Run: headless pygame with SDL's dummy video driver; simulated clock (each Clock.tick advances the game by its frame time, no real sleeping); random seed 0; keys injected as events and as key.get_pressed() state; mouse plan: one left click at the window centre at the start of phase 2, then a move to the lower-right quarter at the start of phase 3.
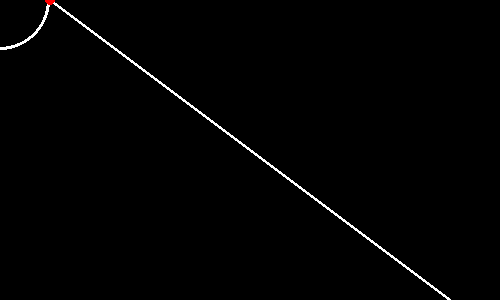
Frame 1 of 4 · flips 1–60 · no input
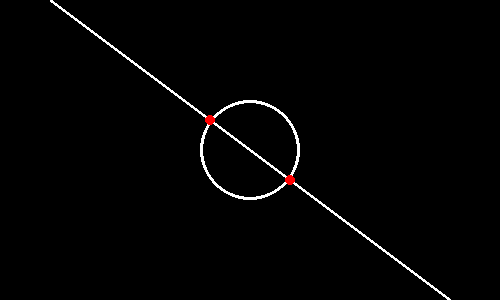
Frame 2 of 4 · flips 61–180 · clicked the window centre · tapped SPACE, RETURN · held RIGHT (→), D
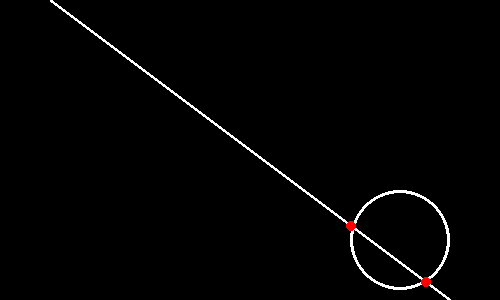
Frame 3 of 4 · flips 181–300 · moved the mouse to the lower-right quarter · held DOWN (↓), S
Frame 4 of 4 · flips 301–420 · held LEFT (←), A, UP (↑), W · screen unchanged from frame 3, image omitted

The pygame program that drew these frames:

# line collision detector with circles
# https://stackoverflow.com/questions/74592905/line-collision-detector-with-circles/74593239#74593239
#
# GitHub - PyGameExamplesAndAnswers - Collision and Intersection - Line and Circle
# https://github.com/Rabbid76/PyGameExamplesAndAnswers/blob/master/documentation/pygame/pygame_collision_and_intesection.md

import pygame, math

window = pygame.display.set_mode((500, 300))

l1 = [50, 0]
l2 = [450, 300]
r = 50

def sign(x):
    return -1 if x < 0 else 1

def interectLineCircle(l1, l2, cpt, r):
    x1 = l1[0] - cpt[0]
    y1 = l1[1] - cpt[1]
    x2 = l2[0] - cpt[0]
    y2 = l2[1] - cpt[1]
    dx = x2 - x1
    dy = y2 - y1
    dr = math.sqrt(dx*dx + dy*dy)
    D = x1 * y2 - x2 * y1
    discriminant = r*r*dr*dr - D*D
    if discriminant < 0:
        return []
    if discriminant == 0:
        return [((D * dy ) /  (dr * dr) + cpt[0], (-D * dx ) /  (dr * dr) + cpt[1])]
    xa = (D * dy + sign(dy) * dx * math.sqrt(discriminant)) / (dr * dr)
    xb = (D * dy - sign(dy) * dx * math.sqrt(discriminant)) / (dr * dr)
    ya = (-D * dx + abs(dy) * math.sqrt(discriminant)) / (dr * dr)
    yb = (-D * dx - abs(dy) * math.sqrt(discriminant)) / (dr * dr)
    return [(xa + cpt[0], ya + cpt[1]), (xb + cpt[0], yb + cpt[1])]

clock = pygame.time.Clock()
run = True
while run:
    clock.tick(250)
    for event in pygame.event.get():
        if event.type == pygame.QUIT:
            run = False

    cpt = pygame.mouse.get_pos()
    isect = interectLineCircle(l1, l2, cpt, r)
    
    window.fill("black")
    pygame.draw.line(window, "white", l1, l2, 3)
    pygame.draw.circle(window, "white", cpt, r, 3)
    for p in isect:
        pygame.draw.circle(window, "red", p, 5)
    pygame.display.flip()

pygame.quit()
exit()
